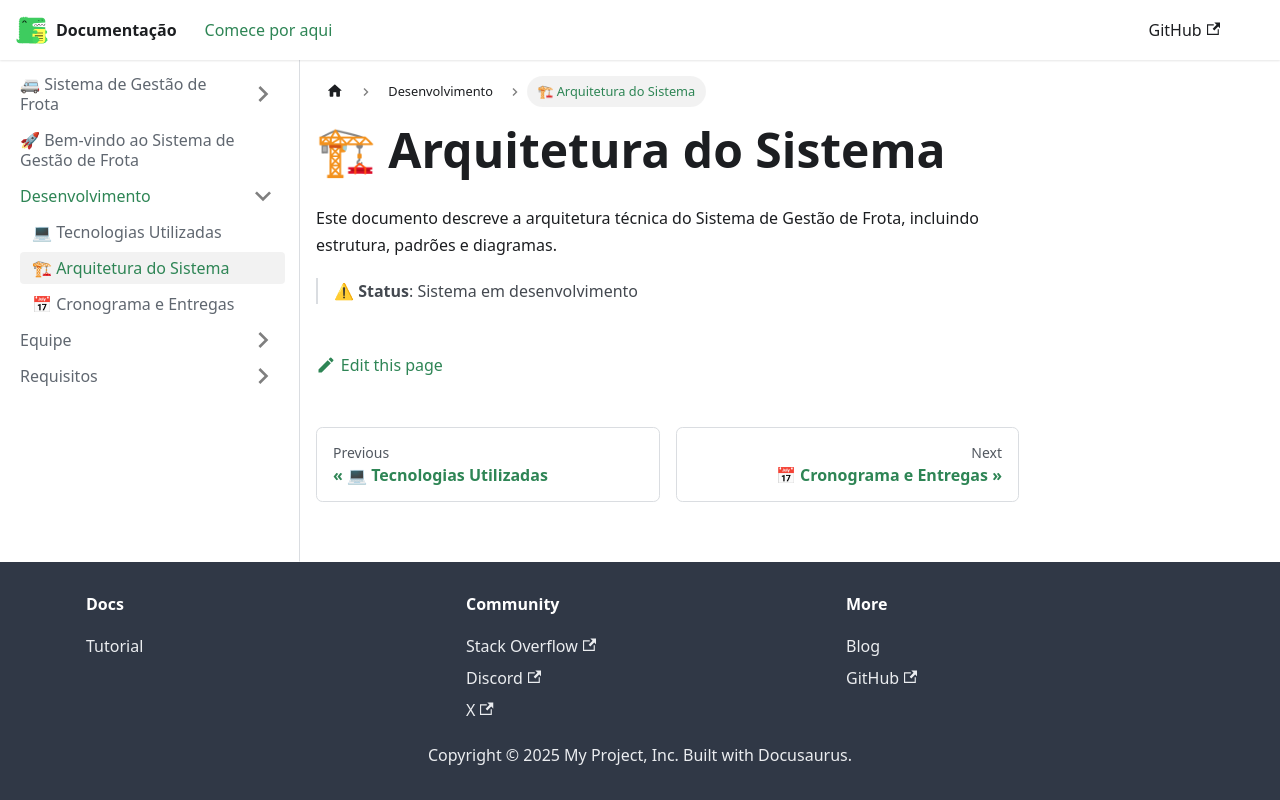

repository: GabrielVictorino8266/mkdocs-documentacao-projetointegrador-4-semestre · page: docs/Desenvolvimento/arquitetura/index.html · generator: docusaurus

---
sidebar_position: 2
---

# 🏗 Arquitetura do Sistema

Este documento descreve a arquitetura técnica do Sistema de Gestão de Frota, incluindo estrutura, padrões e diagramas.

> ⚠ **Status**: Sistema em desenvolvimento
